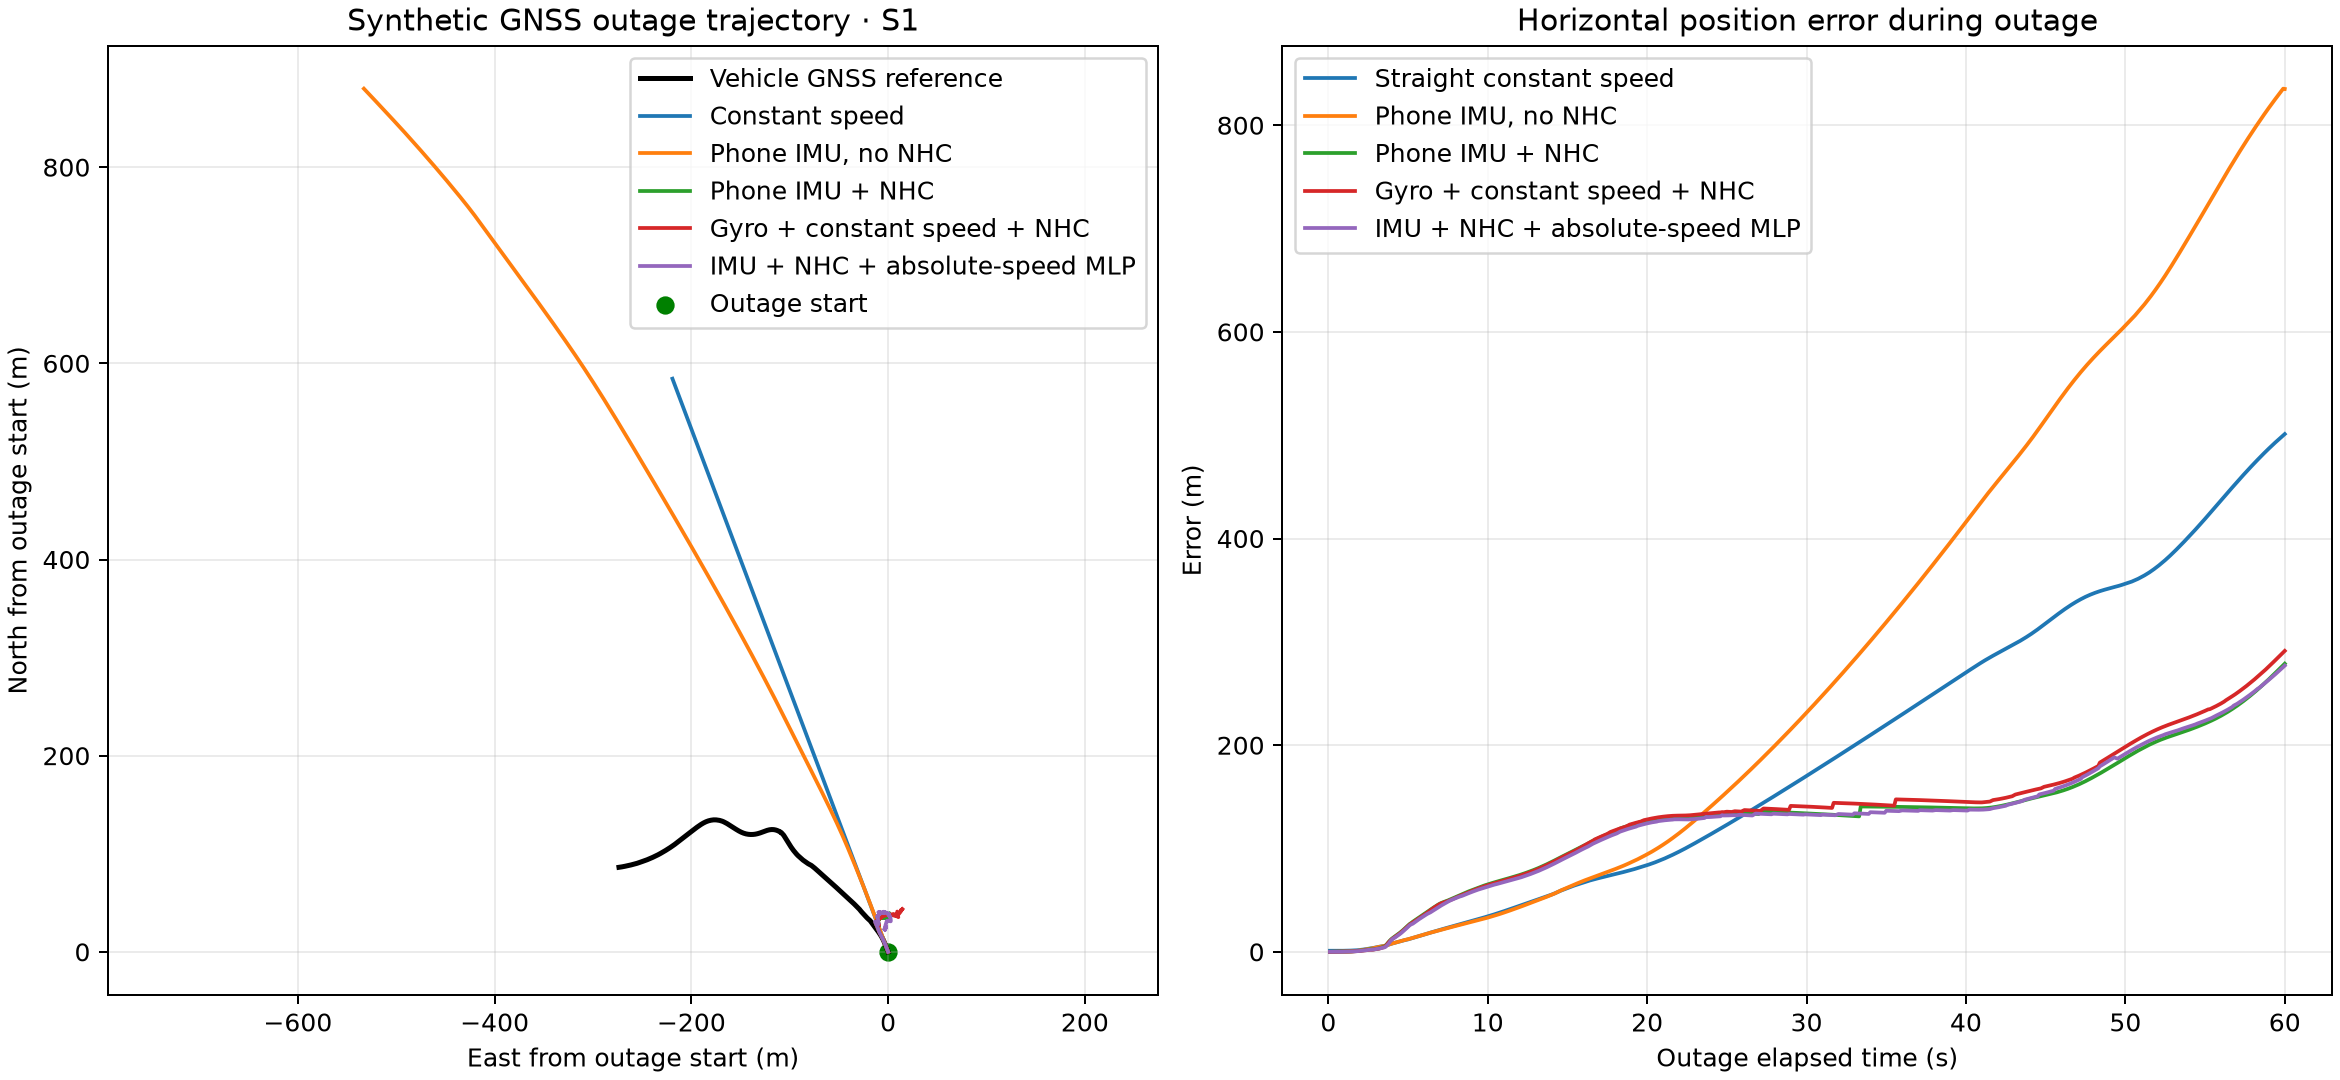

The file beside this chart, header and first rows:
elapsed_s, reference_east_m, reference_north_m, constant_speed_east_m, constant_speed_north_m, phone_forward_accel_mps2, phone_yaw_rate_radps, imu_no_nhc_east_m, imu_no_nhc_north_m, imu_no_nhc_speed_mps, imu_no_nhc_sigma_m, imu_nhc_east_m, imu_nhc_north_m, imu_nhc_speed_mps, imu_nhc_sigma_m, gyro_only_constant_speed_east_m, gyro_only_constant_speed_north_m, gyro_only_constant_speed_speed_mps, gyro_only_constant_speed_sigma_m, imu_nhc_portable_speed_east_m, imu_nhc_portable_speed_north_m, imu_nhc_portable_speed_speed_mps, imu_nhc_portable_speed_sigma_m
0.1, 0.0, 0.0, -0.3654, 0.9739, -0.05371, 0.09766, 0.0, 0.0, 10.4, 1.414, 0.0, 0.0, 10.4, 1.414, 0.0, 0.0, 10.4, 1.414, 0.0, 0.0, 10.43, 1.414
0.2, -0.353, 0.9893, -0.7308, 1.948, 0.3333, 0.1434, -0.366, 0.9755, 10.44, 1.416, -0.3657, 0.9744, 10.42, 1.416, -0.3651, 0.9728, 10.39, 1.416, -0.3664, 0.977, 10.45, 1.416
0.3, -0.7328, 1.946, -1.096, 2.922, -0.003274, 0.003006, -0.7326, 1.953, 10.44, 1.421, -0.7323, 1.95, 10.42, 1.421, -0.7306, 1.946, 10.39, 1.421, -0.7337, 1.955, 10.45, 1.421
0.4, -1.099, 2.913, -1.462, 3.896, -0.02342, 0.09306, -1.099, 2.929, 10.43, 1.431, -1.099, 2.926, 10.42, 1.431, -1.096, 2.918, 10.39, 1.431, -1.101, 2.934, 10.45, 1.431
0.5, -1.486, 3.892, -1.827, 4.87, 0.02395, 0.1135, -1.466, 3.906, 10.44, 1.445, -1.48, 3.891, 10.41, 1.445, -1.476, 3.88, 10.37, 1.445, -1.483, 3.902, 10.43, 1.445
0.599, -1.849, 4.849, -2.189, 5.834, -0.07297, 0.1486, -1.828, 4.873, 10.42, 1.468, -1.861, 4.832, 10.36, 1.467, -1.856, 4.82, 10.34, 1.467, -1.864, 4.846, 10.39, 1.467
0.699, -2.242, 5.828, -2.554, 6.808, -0.1431, 0.1269, -2.194, 5.849, 10.41, 1.492, -2.245, 5.783, 10.32, 1.49, -2.24, 5.768, 10.3, 1.49, -2.25, 5.799, 10.34, 1.49
0.799, -2.622, 6.773, -2.92, 7.782, -0.3821, 0.1147, -2.559, 6.822, 10.38, 1.526, -2.627, 6.739, 10.27, 1.523, -2.622, 6.724, 10.3, 1.523, -2.632, 6.758, 10.3, 1.523
0.9, -3.019, 7.75, -3.289, 8.765, -0.1856, 0.1732, -2.927, 7.803, 10.36, 1.569, -3.021, 7.663, 10.18, 1.564, -3.017, 7.651, 10.22, 1.564, -3.027, 7.684, 10.21, 1.564
0.999, -3.416, 8.686, -3.65, 9.73, -0.06247, 0.2173, -3.286, 8.762, 10.35, 1.625, -3.405, 8.539, 10.07, 1.618, -3.403, 8.533, 10.13, 1.618, -3.419, 8.579, 10.13, 1.617
1.1, -3.806, 9.629, -4.019, 10.71, -0.1691, 0.1454, -3.653, 9.741, 10.33, 1.683, -3.797, 9.434, 9.964, 1.673, -3.797, 9.433, 10.03, 1.673, -3.818, 9.491, 10.05, 1.671
1.199, -4.203, 10.54, -4.381, 11.68, -0.2439, 0.1232, -4.01, 10.7, 10.3, 1.761, -4.186, 10.33, 9.907, 1.747, -4.19, 10.34, 10.01, 1.747, -4.21, 10.4, 9.996, 1.745
1.299, -4.603, 11.48, -4.747, 12.65, -0.3858, 0.1884, -4.371, 11.66, 10.27, 1.84, -4.579, 11.24, 9.849, 1.822, -4.587, 11.26, 9.98, 1.823, -4.606, 11.32, 9.942, 1.82
1.4, -5.056, 12.41, -5.116, 13.64, -0.0276, 0.1709, -4.734, 12.63, 10.27, 1.938, -4.97, 12.06, 9.696, 1.914, -4.983, 12.09, 9.83, 1.915, -4.997, 12.15, 9.795, 1.911
1.499, -5.532, 13.31, -5.477, 14.6, -0.4454, 0.18, -5.088, 13.58, 10.25, 2.053, -5.371, 12.9, 9.615, 2.023, -5.391, 12.95, 9.771, 2.024, -5.402, 13, 9.72, 2.02
1.599, -6.014, 14.23, -5.843, 15.57, 0.005943, 0.1422, -5.445, 14.54, 10.23, 2.17, -5.776, 13.75, 9.533, 2.134, -5.803, 13.81, 9.712, 2.135, -5.812, 13.86, 9.645, 2.13
1.699, -6.516, 15.13, -6.208, 16.55, -0.4008, 0.1052, -5.801, 15.5, 10.19, 2.305, -6.191, 14.61, 9.458, 2.263, -6.226, 14.69, 9.677, 2.265, -6.23, 14.73, 9.574, 2.259
1.799, -7.052, 16.05, -6.574, 17.52, -0.408, 0.0534, -6.155, 16.45, 10.15, 2.454, -6.603, 15.45, 9.383, 2.405, -6.648, 15.55, 9.643, 2.407, -6.646, 15.59, 9.503, 2.401
1.9, -7.607, 16.93, -6.943, 18.5, -0.6006, 0.2329, -6.509, 17.41, 10.09, 2.618, -7.014, 16.3, 9.284, 2.561, -7.072, 16.43, 9.604, 2.564, -7.062, 16.44, 9.409, 2.556
2.0, -8.164, 17.82, -7.308, 19.48, -0.2628, 0.263, -6.858, 18.36, 10.06, 2.794, -7.415, 17.12, 9.208, 2.728, -7.487, 17.27, 9.554, 2.732, -7.468, 17.27, 9.337, 2.723
2.1, -8.734, 18.71, -7.674, 20.45, 0.04685, 0.09056, -7.205, 19.3, 10.07, 2.983, -7.782, 17.77, 9.008, 2.899, -7.866, 17.96, 9.349, 2.904, -7.873, 18.01, 9.222, 2.88
2.199, -9.311, 19.57, -8.035, 21.42, -0.1478, 0.1197, -7.549, 20.24, 10.06, 3.188, -8.19, 18.56, 8.953, 3.092, -8.292, 18.79, 9.312, 3.098, -8.287, 18.83, 9.185, 3.072
2.299, -9.908, 20.42, -8.401, 22.39, -0.07826, 0.1324, -7.896, 21.18, 10.05, 3.395, -8.603, 19.35, 8.898, 3.288, -8.721, 19.62, 9.275, 3.295, -8.704, 19.67, 9.148, 3.265
2.399, -10.54, 21.27, -8.766, 23.36, -0.1479, 0.1043, -8.242, 22.12, 10.03, 3.62, -8.993, 20.17, 8.851, 3.501, -9.128, 20.49, 9.256, 3.508, -9.105, 20.53, 9.131, 3.474
2.499, -11.13, 22.14, -9.132, 24.34, 0.03152, 0.1698, -8.588, 23.06, 10.03, 3.857, -9.278, 20.91, 8.734, 3.722, -9.432, 21.31, 9.166, 3.73, -9.409, 21.36, 9.07, 3.693
2.6, -11.73, 22.98, -9.501, 25.32, -0.1129, 0.1627, -8.937, 24.01, 10.02, 4.107, -9.612, 21.81, 8.723, 3.958, -9.797, 22.35, 9.244, 3.963, -9.769, 22.41, 9.159, 3.921
2.699, -12.32, 23.84, -9.862, 26.29, -0.06416, 0.08028, -9.278, 24.95, 10.02, 4.368, -10.11, 23.08, 9.029, 4.059, -10.32, 23.69, 9.575, 4.03, -10.28, 23.72, 9.477, 3.988
2.8, -12.95, 24.73, -10.23, 27.27, -0.117, 0.08557, -9.626, 25.9, 10.01, 4.634, -10.63, 24.38, 9.342, 4.161, -10.85, 25.05, 9.913, 4.098, -10.8, 25.07, 9.802, 4.056
2.9, -13.59, 25.52, -10.6, 28.24, 0.1154, 0.0705, -9.97, 26.84, 10.02, 4.914, -11.06, 25.3, 9.389, 4.19, -11.28, 25.96, 9.911, 4.148, -11.23, 25.96, 9.819, 4.115
2.999, -14.26, 26.28, -10.96, 29.21, -0.1671, 0.1389, -10.31, 27.77, 10.01, 5.206, -11.45, 26.29, 9.454, 4.39, -11.69, 26.96, 9.958, 4.358, -11.63, 26.95, 9.867, 4.325
3.099, -14.92, 27.12, -11.32, 30.18, 0.06462, 0.1327, -10.65, 28.71, 10.01, 5.501, -11.85, 27.29, 9.52, 4.593, -12.09, 27.97, 10.01, 4.57, -12.03, 27.95, 9.915, 4.537
3.2, -15.56, 28.05, -11.69, 31.17, 0.0777, -0.006804, -11, 29.66, 10.02, 5.814, -12.14, 27.8, 9.28, 4.71, -12.4, 28.53, 9.764, 4.715, -12.42, 28.65, 9.797, 4.649
3.3, -16.2, 28.99, -12.06, 32.14, 0.1897, 0.02433, -11.35, 30.6, 10.03, 6.134, -12.24, 28.05, 8.882, 4.844, -12.51, 28.82, 9.344, 4.863, -12.61, 29.02, 9.471, 4.823
3.399, -16.84, 29.9, -12.42, 33.1, 0.2421, 0.1384, -11.69, 31.53, 10.05, 6.465, -12.47, 28.65, 8.74, 5.055, -12.72, 29.46, 9.172, 5.076, -12.93, 29.77, 9.408, 5.064
3.5, -17.49, 30.84, -12.79, 34.09, 0.182, 0.04189, -12.04, 32.48, 10.07, 6.803, -12.7, 29.27, 8.595, 5.271, -12.94, 30.1, 8.996, 5.292, -13.25, 30.53, 9.343, 5.31
3.6, -18.21, 31.69, -13.15, 35.06, 0.08973, 0.02881, -12.39, 33.43, 10.08, 7.152, -12.55, 29.42, 8.131, 5.404, -12.73, 30.23, 8.477, 5.414, -13.32, 30.98, 9.053, 5.531
3.699, -18.99, 32.45, -13.52, 36.03, 0.01332, 0.03887, -12.74, 34.36, 10.08, 7.513, -11.85, 28.94, 7.282, 5.134, -11.98, 29.72, 7.584, 5.09, -12.7, 30.65, 8.265, 5.51
3.799, -19.81, 33.14, -13.88, 37, -0.0271, 0.0278, -13.09, 35.31, 10.08, 7.876, -11.14, 28.46, 6.424, 4.862, -11.22, 29.2, 6.681, 4.762, -12.08, 30.31, 7.469, 5.488
3.899, -20.61, 33.83, -14.25, 37.97, 0.1038, 0.02081, -13.44, 36.26, 10.09, 8.255, -10.6, 28.11, 5.739, 4.301, -10.72, 28.91, 6.011, 4.233, -11.08, 29.47, 6.432, 4.749
3.999, -21.4, 34.63, -14.61, 38.95, -0.1603, 0.0115, -13.79, 37.2, 10.07, 8.643, -10.32, 27.99, 5.224, 4.017, -10.44, 28.83, 5.513, 3.986, -10.63, 29.22, 5.805, 4.196
4.1, -22.18, 35.46, -14.98, 39.93, 0.1215, 0.04996, -14.14, 38.16, 10.08, 9.045, -10.22, 28.1, 4.893, 3.936, -10.35, 28.95, 5.161, 3.921, -10.53, 29.36, 5.475, 4.036
4.2, -22.96, 36.28, -15.35, 40.91, 0.4484, 0.03061, -14.49, 39.1, 10.13, 9.452, -10.14, 28.18, 4.607, 3.923, -10.27, 29.04, 4.819, 3.916, -10.5, 29.8, 5.346, 3.982
4.299, -23.71, 37.11, -15.71, 41.87, 0.2378, 0.03894, -14.84, 40.04, 10.15, 9.87, -10.08, 28.22, 4.302, 3.95, -10.2, 29.06, 4.477, 3.947, -10.44, 29.84, 5.029, 3.99
4.399, -24.43, 38, -16.07, 42.84, 0.2649, 0.01718, -15.2, 41, 10.17, 10.29, -10.02, 28.25, 3.995, 3.978, -10.14, 29.09, 4.133, 3.978, -10.39, 29.89, 4.708, 3.999
4.499, -25.23, 38.83, -16.44, 43.82, 0.196, 0.03719, -15.55, 41.95, 10.19, 10.73, -9.963, 28.23, 3.682, 4.027, -10.08, 29.07, 3.788, 4.03, -10.33, 29.91, 4.393, 4.046
4.6, -26.03, 39.64, -16.81, 44.8, 0.1847, 0.001988, -15.92, 42.91, 10.2, 11.18, -9.886, 28.09, 3.318, 4.065, -9.997, 28.91, 3.391, 4.07, -10.25, 29.79, 4.021, 4.087
4.7, -26.8, 40.51, -17.17, 45.78, 0.3004, -0.01389, -16.28, 43.87, 10.23, 11.63, -9.785, 27.8, 2.922, 4.09, -9.894, 28.61, 2.951, 4.095, -10.14, 29.5, 3.607, 4.116
4.799, -27.57, 41.35, -17.54, 46.74, -0.1268, 0.01981, -16.63, 44.82, 10.23, 12.1, -9.688, 27.5, 2.507, 4.12, -9.795, 28.28, 2.53, 4.125, -10.02, 29.19, 3.169, 4.152
4.9, -28.3, 42.31, -17.91, 47.72, -0.02362, -0.0256, -17, 45.78, 10.22, 12.57, -9.589, 27.19, 2.085, 4.151, -9.694, 27.95, 2.102, 4.156, -9.906, 28.87, 2.723, 4.188
4.999, -29.03, 43.26, -18.27, 48.69, 0.1471, -0.005218, -17.36, 46.73, 10.23, 13.06, -9.501, 26.87, 1.72, 4.183, -9.606, 27.61, 1.709, 4.185, -9.797, 28.52, 2.329, 4.225
5.099, -29.82, 44.07, -18.63, 49.66, 0.1993, 0.02576, -17.72, 47.69, 10.25, 13.55, -9.413, 26.55, 1.351, 4.214, -9.517, 27.27, 1.311, 4.215, -9.687, 28.17, 1.931, 4.263
5.199, -30.61, 44.87, -19, 50.63, -0.02819, -0.009245, -18.08, 48.64, 10.25, 14.05, -9.448, 26.67, 1.173, 4.335, -9.551, 27.38, 1.132, 4.336, -9.736, 28.34, 1.762, 4.387
5.299, -31.37, 45.7, -19.36, 51.61, 0.1242, 0.001329, -18.44, 49.6, 10.26, 14.57, -9.431, 26.55, 0.9173, 4.401, -9.581, 27.48, 0.9554, 4.461, -9.747, 29.08, 1.836, 4.43
5.4, -32.15, 46.54, -19.73, 52.59, 0.1351, -0.002623, -18.81, 50.57, 10.27, 15.09, -9.451, 26.63, 0.7537, 4.527, -9.608, 27.57, 0.7773, 4.591, -9.769, 29.03, 1.601, 4.478
5.499, -32.93, 47.31, -20.09, 53.56, -0.02106, -0.03366, -19.17, 51.52, 10.27, 15.63, -9.466, 26.69, 0.5801, 4.657, -9.629, 27.62, 0.605, 4.723, -9.779, 28.95, 1.355, 4.524
5.6, -33.74, 48.08, -20.46, 54.54, 0.01646, 0.007854, -19.54, 52.49, 10.27, 16.17, -9.481, 26.75, 0.403, 4.789, -9.651, 27.68, 0.4292, 4.859, -9.789, 28.86, 1.103, 4.571
5.699, -34.51, 48.8, -20.82, 55.5, 0.2462, -0.01503, -19.9, 53.44, 10.28, 16.72, -9.489, 26.77, 0.2463, 4.925, -9.666, 27.7, 0.2833, 4.999, -9.809, 28.95, 0.9518, 4.697
5.799, -35.28, 49.53, -21.19, 56.48, -0.0223, 0.0162, -20.27, 54.41, 10.29, 17.28, -9.498, 26.79, 0.08803, 5.063, -9.682, 27.72, 0.136, 5.14, -9.828, 29.04, 0.7987, 4.824
5.899, -36.05, 50.25, -21.56, 57.45, 0.00583, -0.0008359, -20.64, 55.37, 10.29, 17.85, -9.503, 26.79, 0.1151, 5.206, -9.694, 27.72, 0.1737, 5.287, -9.845, 29.11, 0.6354, 4.956
5.999, -36.83, 50.95, -21.92, 58.43, 0.1303, 0.0476, -21, 56.33, 10.3, 18.44, -9.505, 26.77, 0.2709, 5.352, -9.703, 27.7, 0.3245, 5.437, -9.858, 29.17, 0.485, 5.092
... 540 more rows
